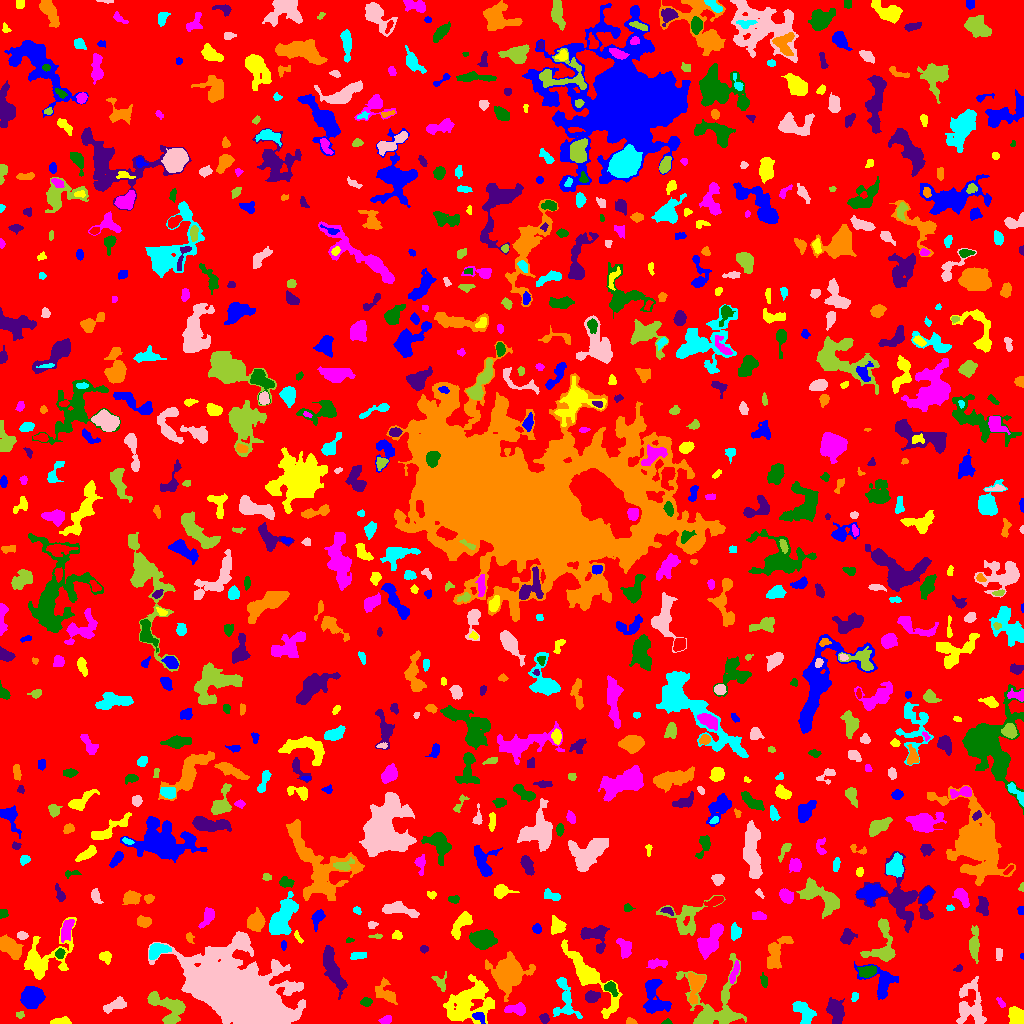

Values plotted in this chart, from the file beside it:
ID, X, Y, A, B, theta, total_flux, mu_max, mu_median, mu_mean, R_fwhm, R_e, R10, R90, x_start, x_end, y_start, y_end, area, greylevel
0, 514.6, 512, 300.4, 293.9, -0.8878, 1320759, 13.0, 1.0, 1.703, 28.33, 230.3, 87.14, 374.2, 0, 1023, 0, 1023, 775462, 1.703
1, 478.7, 6.743, 3.243, 1.944, -0.5642, 136.0, 3.0, 1.0, 1.259, 3.568, 2.877, 1.128, 4.652, 472, 485, 0, 11, 108, 9.259
2, 61.08, 1.785, 5.243, 1.587, 0.0555, 395.0, 7.0, 3.0, 3.185, 4.222, 3.385, 1.382, 5.293, 50, 71, 0, 7, 124, 7.185
3, 385.9, 3.597, 2.969, 1.863, 0.2749, 176.0, 4.0, 2.0, 1.892, 4.222, 2.932, 1.128, 4.72, 378, 391, 0, 8, 93, 5.892
4, 667.5, 1.045, 1.752, 0.976, 5.3734794391991973e-14, 44.0, 3.0, 1.0, 1.0, 2.111, 1.596, 0.5642, 2.585, 661, 672, 0, 5, 44, 6.0
5, 544.3, 4.963, 2.423, 2.088, -1.216, 269.0, 6.0, 3.0, 3.128, 4.029, 2.877, 1.128, 4.549, 539, 549, 0, 10, 86, 7.128
6, 630.8, 1.546, 2.522, 1.387, -0.1308, 218.0, 9.0, 4.0, 3.574, 2.523, 2.257, 0.7979, 3.613, 626, 637, 0, 6, 61, 7.574
7, 803.6, 11.76, 7.271, 3.801, -0.9102, 1115, 7.0, 3.0, 3.495, 6.794, 5.971, 2.326, 8.992, 792, 816, 0, 22, 319, 6.495
8, 963.6, 15.11, 2.969, 1.945, -1.486, 238.0, 5.0, 2.5, 2.532, 3.868, 3.141, 1.262, 4.754, 960, 967, 8, 21, 94, 8.532
9, 20.04, 8.858, 2.192, 1.48, 0.1347, 120.0, 4.0, 2.0, 2.182, 3.385, 2.257, 0.7979, 3.385, 16, 24, 5, 12, 55, 7.182
10, 889.4, 5.947, 3.572, 2.354, 0.4721, 132.0, 3.0, 1.0, 1.039, 3.141, 2.877, 1.128, 4.886, 880, 894, 0, 13, 127, 7.039
11, 31.82, 26.4, 4.673, 4.403, 0.5844, 8421, 57.0, 15.0, 19.27, 6.155, 5.67, 2.257, 9.541, 20, 45, 15, 37, 437, 20.27
12, 1017, 6.346, 3.935, 3.168, -1.181, 2474, 27.0, 8.0, 10.18, 4.983, 4.297, 1.693, 7.024, 1008, 1023, 0, 17, 243, 13.18
13, 516.9, 14.4, 4.954, 2.406, -0.06563, 787.0, 10.0, 3.0, 3.955, 4.72, 3.989, 1.493, 6.555, 504, 525, 8, 21, 199, 7.955
14, 365.9, 21.56, 2.637, 1.854, 0.03561, 264.0, 6.0, 3.0, 2.809, 3.989, 2.877, 1.128, 4.442, 360, 372, 17, 26, 94, 7.809
15, 835.3, 13.27, 6.307, 3.396, -1.331, 1279, 9.0, 3.0, 3.654, 6.308, 5.528, 2.111, 8.686, 826, 844, 0, 26, 350, 7.654
16, 696.1, 38.72, 7.641, 3.479, 1.34, 1013, 10.0, 3.0, 3.024, 4.787, 5.046, 1.871, 8.482, 688, 705, 19, 51, 335, 9.024
17, 854.3, 26.34, 2.584, 1.486, 1.41, 141.0, 5.0, 2.0, 2.238, 2.877, 2.326, 0.7979, 3.868, 851, 858, 22, 31, 63, 7.238
18, 115.5, 18.38, 5.917, 2.321, 0.3767, 623.0, 8.0, 3.0, 2.858, 5.109, 4.37, 1.596, 6.747, 103, 126, 10, 27, 218, 6.858
19, 168.2, 15.1, 10.49, 6.345, -0.6815, 1503, 6.0, 2.0, 2.596, 9.525, 7.269, 2.985, 11.31, 147, 185, 0, 32, 579, 6.596
20, 930.9, 42.15, 17.2, 6.43, -1.496, 4828, 12.0, 4.0, 4.322, 9.966, 9.997, 3.742, 16.39, 909, 950, 0, 76, 1117, 7.322
21, 655.7, 20.6, 7.629, 6.731, -0.9993, 997.0, 6.0, 2.0, 2.45, 7.464, 5.971, 2.257, 9.772, 643, 671, 10, 44, 407, 6.45
22, 467.8, 20.65, 12.31, 8.504, 0.6513, 5497, 15.0, 4.0, 4.543, 8.195, 10.08, 3.785, 16.76, 443, 494, 0, 49, 1210, 7.543
23, 1001, 20.53, 2.815, 1.297, -0.8572, 90.0, 4.0, 1.0, 1.406, 2.764, 2.185, 0.7979, 3.7, 996, 1005, 16, 26, 64, 6.406
24, 610.2, 36.23, 3.211, 2.21, -0.9173, 219.0, 5.0, 1.0, 1.599, 3.241, 3.09, 1.128, 5.14, 604, 618, 27, 42, 137, 7.599
25, 591.7, 26.81, 3.653, 2.605, 0.2394, 470.0, 6.0, 3.0, 2.994, 5.47, 3.949, 1.596, 6.05, 585, 600, 21, 33, 157, 7.994
26, 384.9, 29.91, 6.41, 3.75, -0.7237, 699.0, 6.0, 2.0, 2.419, 6.232, 4.82, 1.871, 7.959, 375, 397, 19, 46, 289, 6.419
27, 565.5, 20.62, 9.531, 5.773, -1.546, 691.0, 6.0, 2.0, 1.795, 5.323, 5.614, 2.111, 9.322, 553, 582, 5, 46, 385, 5.795
28, 973.1, 15.94, 13.24, 6.672, -1.343, 1140, 7.0, 2.0, 1.9, 5.232, 6.794, 2.459, 11.44, 956, 986, 0, 47, 600, 5.9
29, 440.7, 39.79, 4.965, 2.752, -1.079, 161.0, 3.0, 1.0, 1.15, 3.656, 3.338, 1.262, 5.441, 431, 446, 32, 52, 140, 6.15
30, 409.5, 33.62, 4.138, 2.231, -0.4318, 487.0, 10.0, 2.0, 2.97, 3.7, 3.241, 1.262, 5.614, 402, 422, 25, 39, 164, 6.97
31, 652.1, 36.15, 3.577, 2.094, 0.9804, 375.0, 7.0, 3.0, 2.953, 3.742, 3.338, 1.262, 5.382, 646, 659, 28, 43, 127, 8.953
32, 587.9, 47.24, 18.14, 4.549, -0.8777, 3307, 19.0, 2.0, 3.575, 5.202, 7.069, 2.523, 13.43, 561, 622, 5, 84, 925, 7.575
33, 734.4, 51.25, 6.362, 1.584, 1.257, 385.0, 6.0, 3.0, 2.77, 5.015, 3.785, 1.493, 5.781, 729, 739, 40, 63, 139, 8.77
34, 763.7, 43.24, 3.495, 1.613, -1.387, 124.0, 3.0, 1.0, 1.442, 3.478, 2.932, 1.128, 4.618, 760, 767, 36, 51, 86, 5.442
35, 332.4, 57.02, 12.88, 3.133, -1.231, 1805, 9.0, 3.0, 3.206, 6.257, 7.092, 2.646, 11.34, 323, 347, 24, 78, 563, 7.206
36, 508.9, 48.99, 8.969, 7.723, 0.2265, 5182, 17.0, 4.0, 5.187, 6.864, 9.08, 3.241, 15.11, 485, 535, 22, 72, 999, 8.187
37, 561.9, 41.25, 2.109, 1.485, -1.407, 91.0, 3.0, 2.0, 1.655, 3.09, 2.257, 0.9772, 3.523, 559, 565, 37, 45, 55, 7.655
38, 238.6, 29.34, 22.32, 10.9, -0.4433, 166530, 116.0, 11.0, 25.5, 18.76, 17.81, 7.024, 31.44, 148, 305, 0, 92, 6531, 28.5
39, 713.9, 17.94, 17.5, 15.32, 1.554, 3990, 11.0, 3.0, 3.44, 7.548, 10.31, 3.7, 16.94, 676, 746, 0, 70, 1160, 6.44
40, 116, 50.09, 3.116, 1.91, -0.1396, 279.0, 7.0, 3.0, 3.033, 3.192, 2.877, 0.9772, 4.618, 107, 122, 45, 53, 92, 7.033
41, 881.6, 41.4, 9.389, 6.915, -0.6788, 1043, 6.0, 2.0, 2.205, 7.674, 6.433, 2.459, 10.26, 854, 898, 24, 62, 473, 6.205
42, 42.89, 64.4, 15.02, 9.294, 0.6344, 3213, 11.0, 3.0, 3.647, 7.247, 8.612, 3.192, 14.63, 24, 76, 44, 106, 881, 6.647
43, 656.4, 60.15, 5.307, 2.132, 0.07299, 510.0, 6.0, 3.0, 3.29, 5.917, 4.107, 1.693, 6.18, 646, 667, 55, 65, 155, 7.29
44, 867.2, 51.96, 4.234, 2.53, 0.09102, 704.0, 9.0, 3.0, 3.686, 4.406, 4.107, 1.596, 6.604, 857, 876, 46, 58, 191, 9.686
45, 958.4, 54.94, 2.194, 1.44, 0.391, 82.0, 4.0, 1.0, 1.547, 2.821, 2.257, 0.7979, 3.568, 953, 962, 52, 59, 53, 5.547
46, 9.692, 76.78, 6.972, 3.594, -0.7296, 2992, 17.0, 8.0, 8.065, 7.378, 6.257, 2.459, 9.558, 0, 23, 64, 89, 371, 11.06
47, 358.5, 67.83, 4.305, 1.561, 0.133, 148.0, 3.0, 1.0, 1.287, 3.7, 3.141, 1.128, 5.046, 350, 366, 64, 71, 115, 6.287
48, 998.9, 70.89, 2.26, 1.632, -1.519, 88.0, 3.0, 1.0, 1.048, 2.932, 2.459, 0.7979, 3.868, 996, 1002, 63, 75, 84, 6.048
49, 883.1, 74.43, 9.962, 7.733, 1.366, 1467, 9.0, 3.0, 3.203, 5.046, 6.628, 2.394, 10.78, 860, 895, 62, 105, 458, 7.203
50, 305.3, 62.19, 4.063, 2.317, 1.52, 404.0, 6.0, 3.0, 2.541, 5.078, 3.827, 1.493, 5.863, 300, 311, 54, 71, 159, 7.541
51, 1022, 67.5, 1.234, 0.9959, -0.0, 22.0, 2.0, 1.0, 0.9565, 2.257, 1.262, 0.5642, 2.034, 1020, 1023, 64, 70, 23, 5.957
52, 105.8, 66.62, 2.914, 2.461, -0.3213, 253.0, 5.0, 2.0, 2.024, 3.29, 3.141, 1.262, 5.323, 99, 111, 59, 72, 125, 6.024
53, 625, 74.77, 4.532, 2.759, -1.24, 816.0, 10.0, 3.0, 3.867, 4.853, 3.989, 1.596, 6.747, 616, 631, 65, 85, 211, 8.867
54, 59.85, 70, 2.313, 2.204, 0.9044, 225.0, 5.0, 2.0, 2.616, 3.656, 2.821, 1.128, 4.442, 55, 65, 65, 75, 86, 8.616
55, 423.9, 74.58, 2.028, 1.695, -0.1563, 112.0, 4.0, 2.0, 1.898, 3.385, 2.326, 0.7979, 3.656, 420, 428, 70, 78, 59, 5.898
56, 775.8, 70.49, 9.98, 4.262, 1.108, 1560, 8.0, 3.0, 3.636, 8.078, 6.555, 2.585, 10.3, 767, 793, 55, 87, 429, 6.636
57, 157.6, 73.39, 5.021, 3.071, 0.3699, 981.0, 9.0, 4.0, 3.94, 5.836, 4.72, 1.871, 7.399, 149, 171, 64, 80, 249, 9.94
58, 242.3, 82.49, 2.371, 2.063, -0.001002, 320.0, 8.0, 2.0, 2.963, 3.478, 2.706, 0.9772, 4.514, 236, 247, 77, 87, 108, 11.96
59, 974, 79.07, 7.263, 2.232, 1.542, 700.0, 7.0, 2.0, 2.527, 5.046, 4.549, 1.693, 7.653, 969, 979, 60, 98, 277, 6.527
... 801 more rows
